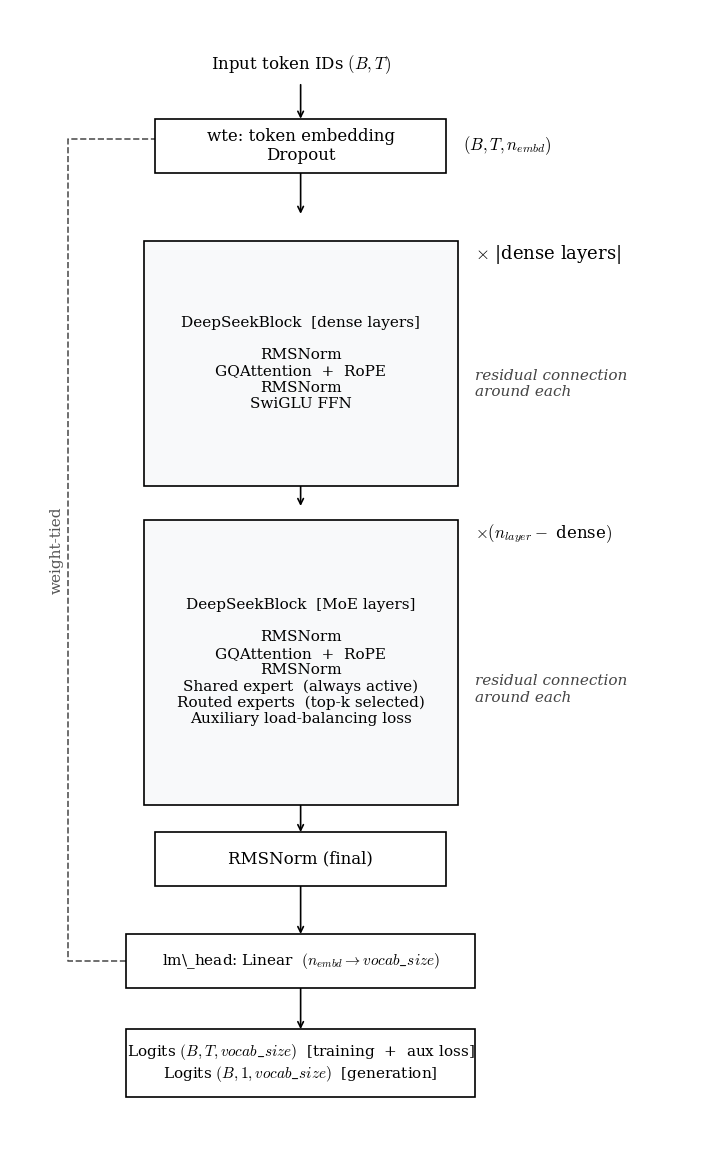

Here is the Python script that generated this plot: (Note: this script raises an exception after producing the figure.)
import matplotlib.pyplot as plt
import matplotlib.patches as patches
from pathlib import Path


def draw_box(ax, x, y, width, height, text, facecolor='white', edgecolor='black',
             fontsize=12, fontweight='normal', ha='center', va='center'):
    rect = patches.Rectangle((x - width/2, y - height/2), width, height,
                              linewidth=1.2, edgecolor=edgecolor, facecolor=facecolor, zorder=2)
    ax.add_patch(rect)
    ax.text(x, y, text, ha=ha, va=va, fontsize=fontsize, fontweight=fontweight,
            family='serif', zorder=3)
    return rect


def draw_arrow(ax, x1, y1, x2, y2):
    ax.annotate('', xy=(x2, y2), xytext=(x1, y1),
                arrowprops=dict(arrowstyle="->", color="black", lw=1.2, shrinkA=0, shrinkB=0),
                zorder=1)


plt.rcParams['font.family'] = 'serif'
plt.rcParams['mathtext.fontset'] = 'cm'

fig, ax = plt.subplots(figsize=(9, 15), dpi=300)
ax.set_xlim(0, 12)
ax.set_ylim(-2, 15)
ax.axis('off')

center_x = 5.0
box_width = 5.0

# Input
ax.text(center_x, 14.2, r"Input token IDs $(B, T)$",
        ha='center', va='center', fontsize=12, family='serif')
draw_arrow(ax, center_x, 13.9, center_x, 13.4)

# Embedding Block
embed_y, embed_h = 13.0, 0.8
draw_box(ax, center_x, embed_y, box_width, embed_h,
         "wte: token embedding\nDropout")
ax.text(center_x + box_width/2 + 0.3, embed_y, r"$(B, T, n_{embd})$",
        ha='left', va='center', fontsize=12, family='serif')
draw_arrow(ax, center_x, embed_y - embed_h/2, center_x, 12.0)

# Dense layers  [indices in dense_layers, e.g. [0, 1]]
dense_y, dense_h = 9.8, 3.6
draw_box(ax, center_x, dense_y, box_width + 0.4, dense_h,
         "DeepSeekBlock  [dense layers]\n\n"
         "RMSNorm\n"
         "GQAttention  +  RoPE\n"
         "RMSNorm\n"
         "SwiGLU FFN",
         facecolor='#f8f9fa', fontsize=11)
ax.text(center_x + box_width/2 + 0.5, dense_y + dense_h/2 - 0.2,
        r"$\times$ |dense layers|",
        ha='left', va='center', fontsize=13, family='serif')
ax.text(center_x + box_width/2 + 0.5, dense_y - 0.3, "residual connection\naround each",
        ha='left', va='center', fontsize=11, family='serif', style='italic', color='#444444')
draw_arrow(ax, center_x, dense_y - dense_h/2, center_x, 7.7)

# MoE layers  [all remaining layers]
moe_y, moe_h = 5.4, 4.2
draw_box(ax, center_x, moe_y, box_width + 0.4, moe_h,
         "DeepSeekBlock  [MoE layers]\n\n"
         "RMSNorm\n"
         "GQAttention  +  RoPE\n"
         "RMSNorm\n"
         "Shared expert  (always active)\n"
         "Routed experts  (top-k selected)\n"
         "Auxiliary load-balancing loss",
         facecolor='#f8f9fa', fontsize=11)
ax.text(center_x + box_width/2 + 0.5, moe_y + moe_h/2 - 0.2,
        r"$\times (n_{layer} -$ dense$)$",
        ha='left', va='center', fontsize=12, family='serif')
ax.text(center_x + box_width/2 + 0.5, moe_y - 0.4, "residual connection\naround each",
        ha='left', va='center', fontsize=11, family='serif', style='italic', color='#444444')
draw_arrow(ax, center_x, moe_y - moe_h/2, center_x, 2.9)

# Final RMSNorm
ln_y, ln_h = 2.5, 0.8
draw_box(ax, center_x, ln_y, box_width, ln_h, "RMSNorm (final)")
draw_arrow(ax, center_x, ln_y - ln_h/2, center_x, 1.4)

# LM Head
head_y, head_h = 1.0, 0.8
draw_box(ax, center_x, head_y, box_width + 1.0, head_h,
         r"lm\_head: Linear  $(n_{embd} \rightarrow vocab\_size)$",
         fontsize=11)
draw_arrow(ax, center_x, head_y - head_h/2, center_x, 0.0)

# Logits
logits_y, logits_h = -0.5, 1.0
draw_box(ax, center_x, logits_y, box_width + 1.0, logits_h,
         r"Logits $(B, T, vocab\_size)$  [training  +  aux loss]" + "\n" +
         r"Logits $(B, 1, vocab\_size)$  [generation]",
         fontsize=11)

# Weight-tying dashed line
tie_x_start = center_x - (box_width + 1.0) / 2
tie_x_outer = 1.0
wte_y = embed_y + 0.1
ax.plot([tie_x_start, tie_x_outer, tie_x_outer, center_x - box_width / 2],
        [head_y, head_y, wte_y, wte_y],
        linestyle='--', color='#555555', linewidth=1.2, zorder=1)
ax.text(tie_x_outer - 0.2, (head_y + wte_y) / 2, "weight-tied",
        rotation=90, ha='center', va='center', fontsize=11, family='serif', color='#555555')

out_dir = Path(__file__).parent / "plots"
out_dir.mkdir(exist_ok=True)
plt.tight_layout()
plt.savefig(out_dir / "deepseek_architecture.png", format='png', bbox_inches='tight', dpi=300)
plt.close()
print(f"  Saved → {out_dir / 'deepseek_architecture.png'}")
